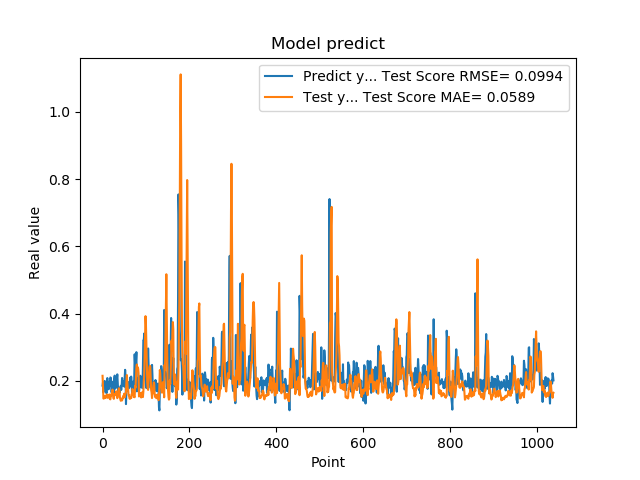

The data file committed next to this chart (first rows):
1.861467957496643066e-01, 2.152859792350790835e-01
1.954913884401321134e-01, 1.859584293119952436e-01
1.660518944263458530e-01, 1.477392664615635176e-01
1.907722949981689176e-01, 1.474967484784158178e-01
1.898660957813262939e-01, 1.540913363919774737e-01
2.001174986362457275e-01, 1.493837803245338380e-01
1.948629021644592563e-01, 1.533269001285192390e-01
1.779100298881530762e-01, 1.491312407284478003e-01
1.810636967420578003e-01, 1.549625502998727977e-01
1.635809391736984530e-01, 1.572877754503917980e-01
1.916799396276473999e-01, 1.598850118206323057e-01
2.085516005754470825e-01, 1.550869841196517440e-01
1.828240007162094394e-01, 1.497653869977720320e-01
1.857409924268722534e-01, 1.506930840324555432e-01
1.752161234617233276e-01, 1.578966113095798540e-01
1.845117062330245972e-01, 1.589837231681398566e-01
1.984785944223403931e-01, 1.596810226858833559e-01
1.841159015893935880e-01, 1.460823677137092214e-01
2.104043960571288785e-01, 1.453119178109041620e-01
2.088565975427627841e-01, 1.549816849134313390e-01
1.900728046894073209e-01, 1.557142379215700201e-01
1.658952832221984863e-01, 1.622417816028580706e-01
1.852532625198364535e-01, 1.690623601115378849e-01
1.799222826957702359e-01, 1.742748744627543589e-01
1.978618204593658447e-01, 1.595870071627105702e-01
1.711323857307434082e-01, 1.500278351778522867e-01
1.623787879943847379e-01, 1.467226961182360456e-01
2.059821039438247958e-01, 1.585922489742303265e-01
2.158481031656264981e-01, 1.608349668178464531e-01
1.768843084573745450e-01, 1.579709936407837911e-01
1.834106147289275845e-01, 1.581527646301200130e-01
1.805770993232727051e-01, 1.690624836464070802e-01
2.012096941471099854e-01, 1.687267995362654593e-01
2.066745012998580933e-01, 1.645287149336191190e-01
2.195876985788345337e-01, 1.487632582895329070e-01
1.944769918918609619e-01, 1.588196513267006449e-01
1.704634428024291992e-01, 1.616183441168421164e-01
1.750701963901519775e-01, 1.758836015471158254e-01
1.796004772186279297e-01, 1.784214724420609688e-01
1.640222966670989990e-01, 1.705975716702264056e-01
1.769366562366485596e-01, 1.518454167082318174e-01
1.781685650348663330e-01, 1.455181924434504337e-01
1.855484992265701294e-01, 1.411030508017618590e-01
1.732649058103561401e-01, 1.421905429928796427e-01
1.832000017166137418e-01, 1.423403094356465171e-01
2.088083624839782715e-01, 1.419504605544679721e-01
1.873752027750015536e-01, 1.499937060860351834e-01
1.986005455255508423e-01, 1.482704599428199543e-01
1.863885968923568726e-01, 1.559452347567287789e-01
1.885485500097274780e-01, 1.562000433979712222e-01
1.833238750696182529e-01, 1.622133706225543925e-01
2.096922993659972867e-01, 1.512224718565201020e-01
2.330529242753982544e-01, 1.580778670999861690e-01
2.151579260826110562e-01, 1.617419634750731916e-01
1.312076449394226074e-01, 1.657795524922468788e-01
1.684847325086593628e-01, 1.969745330009934903e-01
2.097207009792327881e-01, 2.175002774888893653e-01
1.697814613580703458e-01, 1.993954450429663849e-01
1.778024435043334961e-01, 1.777790011519441160e-01
1.968562752008438110e-01, 1.742769775421650347e-01
1.775619983673095703e-01, 1.577910840226192657e-01
... 979 more rows
